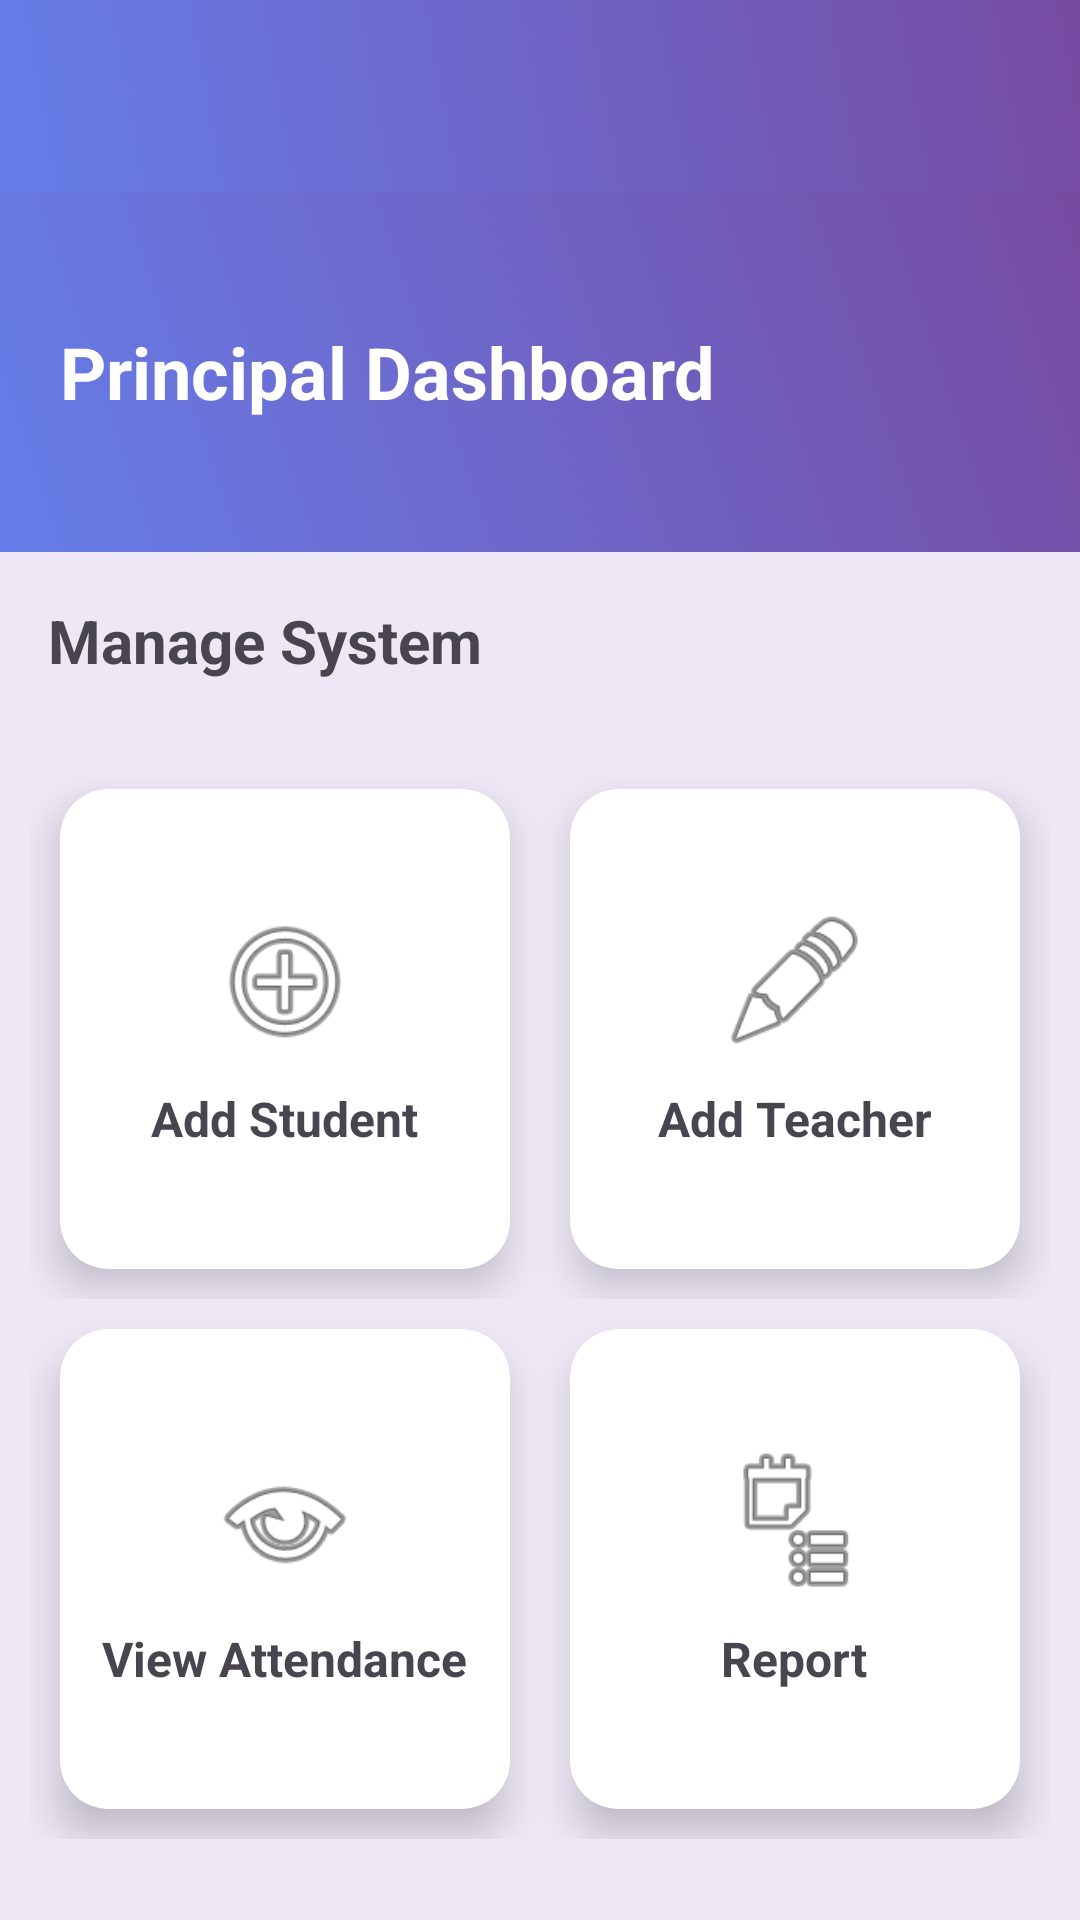

Produce the Android XML layout that renders to this screen, including the resource entries it uses.
<!-- AndroidManifest.xml: application theme Theme.SmartAttendancePro -->
<!-- res/layout/activity_principal_dashboard.xml -->
<?xml version="1.0" encoding="utf-8"?>
<ScrollView xmlns:android="http://schemas.android.com/apk/res/android"
    xmlns:app="http://schemas.android.com/apk/res-auto"
    android:layout_width="match_parent"
    android:layout_height="match_parent"
    android:background="#EDE7F6">

    <LinearLayout
        android:orientation="vertical"
        android:layout_width="match_parent"
        android:layout_height="wrap_content">

        
        <androidx.appcompat.widget.Toolbar
            android:id="@+id/toolbar"
            android:layout_width="match_parent"
            android:layout_height="wrap_content"
            android:background="@drawable/bg_gradient"
            android:title="Principal Dashboard"
            android:titleTextColor="@android:color/white"/>

        
        <LinearLayout
            android:layout_width="match_parent"
            android:layout_height="120dp"
            android:background="@drawable/bg_gradient"
            android:orientation="vertical"
            android:padding="20dp"
            android:gravity="center_vertical">

            <TextView
                android:layout_width="wrap_content"
                android:layout_height="wrap_content"
                android:text="Principal Dashboard"
                android:textColor="@android:color/white"
                android:textSize="24sp"
                android:textStyle="bold" />
        </LinearLayout>

        
        <LinearLayout
            android:padding="16dp"
            android:layout_width="match_parent"
            android:layout_height="wrap_content">

            <TextView
                android:text="Manage System"
                android:textSize="20sp"
                android:textStyle="bold"
                android:layout_width="wrap_content"
                android:layout_height="wrap_content"/>
        </LinearLayout>

        
        <LinearLayout
            android:orientation="vertical"
            android:padding="10dp"
            android:layout_width="match_parent"
            android:layout_height="wrap_content">

            
            <LinearLayout
                android:orientation="horizontal"
                android:layout_width="match_parent"
                android:layout_height="wrap_content">

                
                <androidx.cardview.widget.CardView
                    android:id="@+id/cardAddStudent"
                    android:layout_width="0dp"
                    android:layout_height="160dp"
                    android:layout_weight="1"
                    android:layout_margin="10dp"
                    app:cardElevation="8dp"
                    app:cardCornerRadius="16dp">

                    <LinearLayout
                        android:orientation="vertical"
                        android:gravity="center"
                        android:layout_width="match_parent"
                        android:layout_height="match_parent">

                        <ImageView
                            android:layout_width="50dp"
                            android:layout_height="50dp"
                            android:src="@android:drawable/ic_menu_add"/>

                        <TextView
                            android:layout_width="wrap_content"
                            android:layout_height="wrap_content"
                            android:text="Add Student"
                            android:textSize="16sp"
                            android:textStyle="bold"
                            android:layout_marginTop="10dp"/>
                    </LinearLayout>
                </androidx.cardview.widget.CardView>

                
                <androidx.cardview.widget.CardView
                    android:id="@+id/cardAddTeacher"
                    android:layout_width="0dp"
                    android:layout_height="160dp"
                    android:layout_weight="1"
                    android:layout_margin="10dp"
                    app:cardElevation="8dp"
                    app:cardCornerRadius="16dp">

                    <LinearLayout
                        android:orientation="vertical"
                        android:gravity="center"
                        android:layout_width="match_parent"
                        android:layout_height="match_parent">

                        <ImageView
                            android:layout_width="50dp"
                            android:layout_height="50dp"
                            android:src="@android:drawable/ic_menu_edit"/>

                        <TextView
                            android:layout_width="wrap_content"
                            android:layout_height="wrap_content"
                            android:text="Add Teacher"
                            android:textSize="16sp"
                            android:textStyle="bold"
                            android:layout_marginTop="10dp"/>
                    </LinearLayout>
                </androidx.cardview.widget.CardView>

            </LinearLayout>

            
            <LinearLayout
                android:orientation="horizontal"
                android:layout_width="match_parent"
                android:layout_height="wrap_content">

                
                <androidx.cardview.widget.CardView
                    android:id="@+id/cardViewAttendance"
                    android:layout_width="0dp"
                    android:layout_height="160dp"
                    android:layout_weight="1"
                    android:layout_margin="10dp"
                    app:cardElevation="8dp"
                    app:cardCornerRadius="16dp">

                    <LinearLayout
                        android:orientation="vertical"
                        android:gravity="center"
                        android:layout_width="match_parent"
                        android:layout_height="match_parent">

                        <ImageView
                            android:layout_width="50dp"
                            android:layout_height="50dp"
                            android:src="@android:drawable/ic_menu_view"/>

                        <TextView
                            android:layout_width="wrap_content"
                            android:layout_height="wrap_content"
                            android:text="View Attendance"
                            android:textSize="16sp"
                            android:textStyle="bold"
                            android:layout_marginTop="10dp"/>
                    </LinearLayout>
                </androidx.cardview.widget.CardView>

                
                <androidx.cardview.widget.CardView
                    android:id="@+id/cardReport"
                    android:layout_width="0dp"
                    android:layout_height="160dp"
                    android:layout_weight="1"
                    android:layout_margin="10dp"
                    app:cardElevation="8dp"
                    app:cardCornerRadius="16dp">

                    <LinearLayout
                        android:orientation="vertical"
                        android:gravity="center"
                        android:layout_width="match_parent"
                        android:layout_height="match_parent">

                        <ImageView
                            android:layout_width="50dp"
                            android:layout_height="50dp"
                            android:src="@android:drawable/ic_menu_agenda"/>

                        <TextView
                            android:layout_width="wrap_content"
                            android:layout_height="wrap_content"
                            android:text="Report"
                            android:textSize="16sp"
                            android:textStyle="bold"
                            android:layout_marginTop="10dp"/>
                    </LinearLayout>
                </androidx.cardview.widget.CardView>

            </LinearLayout>

        </LinearLayout>

    </LinearLayout>

</ScrollView>
<!-- resources referenced by this layout -->
<resources>
  <!-- drawable bg_gradient (drawable) -->
  <?xml version="1.0" encoding="utf-8"?>
  <shape xmlns:android="http://schemas.android.com/apk/res/android">
      <gradient
          android:startColor="#667eea"
          android:endColor="#764ba2"
          android:angle="45"/>
  </shape>
  <style name="Theme.SmartAttendancePro" parent="Base.Theme.SmartAttendancePro" />
  <style name="Base.Theme.SmartAttendancePro" parent="Theme.Material3.DayNight.NoActionBar">
          
          
      </style>
</resources>
